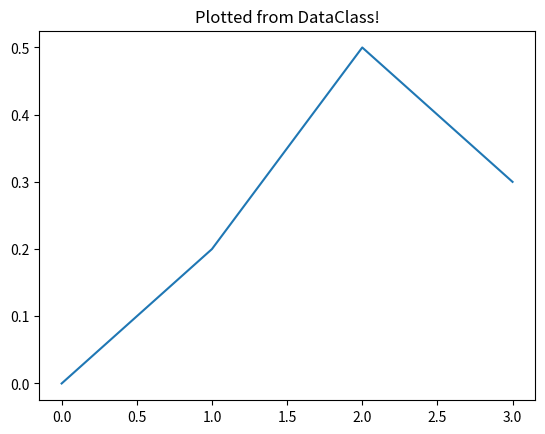

The matplotlib source for this figure:
import matplotlib.pyplot as plt

# supplied by downstream library:
class DataContainer:

    def __init__(self, x, y):
        """
        Proper docstring here!
        """
        self._x = x
        self._y = y

    def plot(self, ax=None, **kwargs):
        if ax is None:
            ax = plt.gca()
        ax.plot(self._x, self._y, **kwargs)
        ax.set_title('Plotted from DataClass!')
        return ax


# what the user usually calls:
data = DataContainer([0, 1, 2, 3], [0, 0.2, 0.5, 0.3])
data.plot()